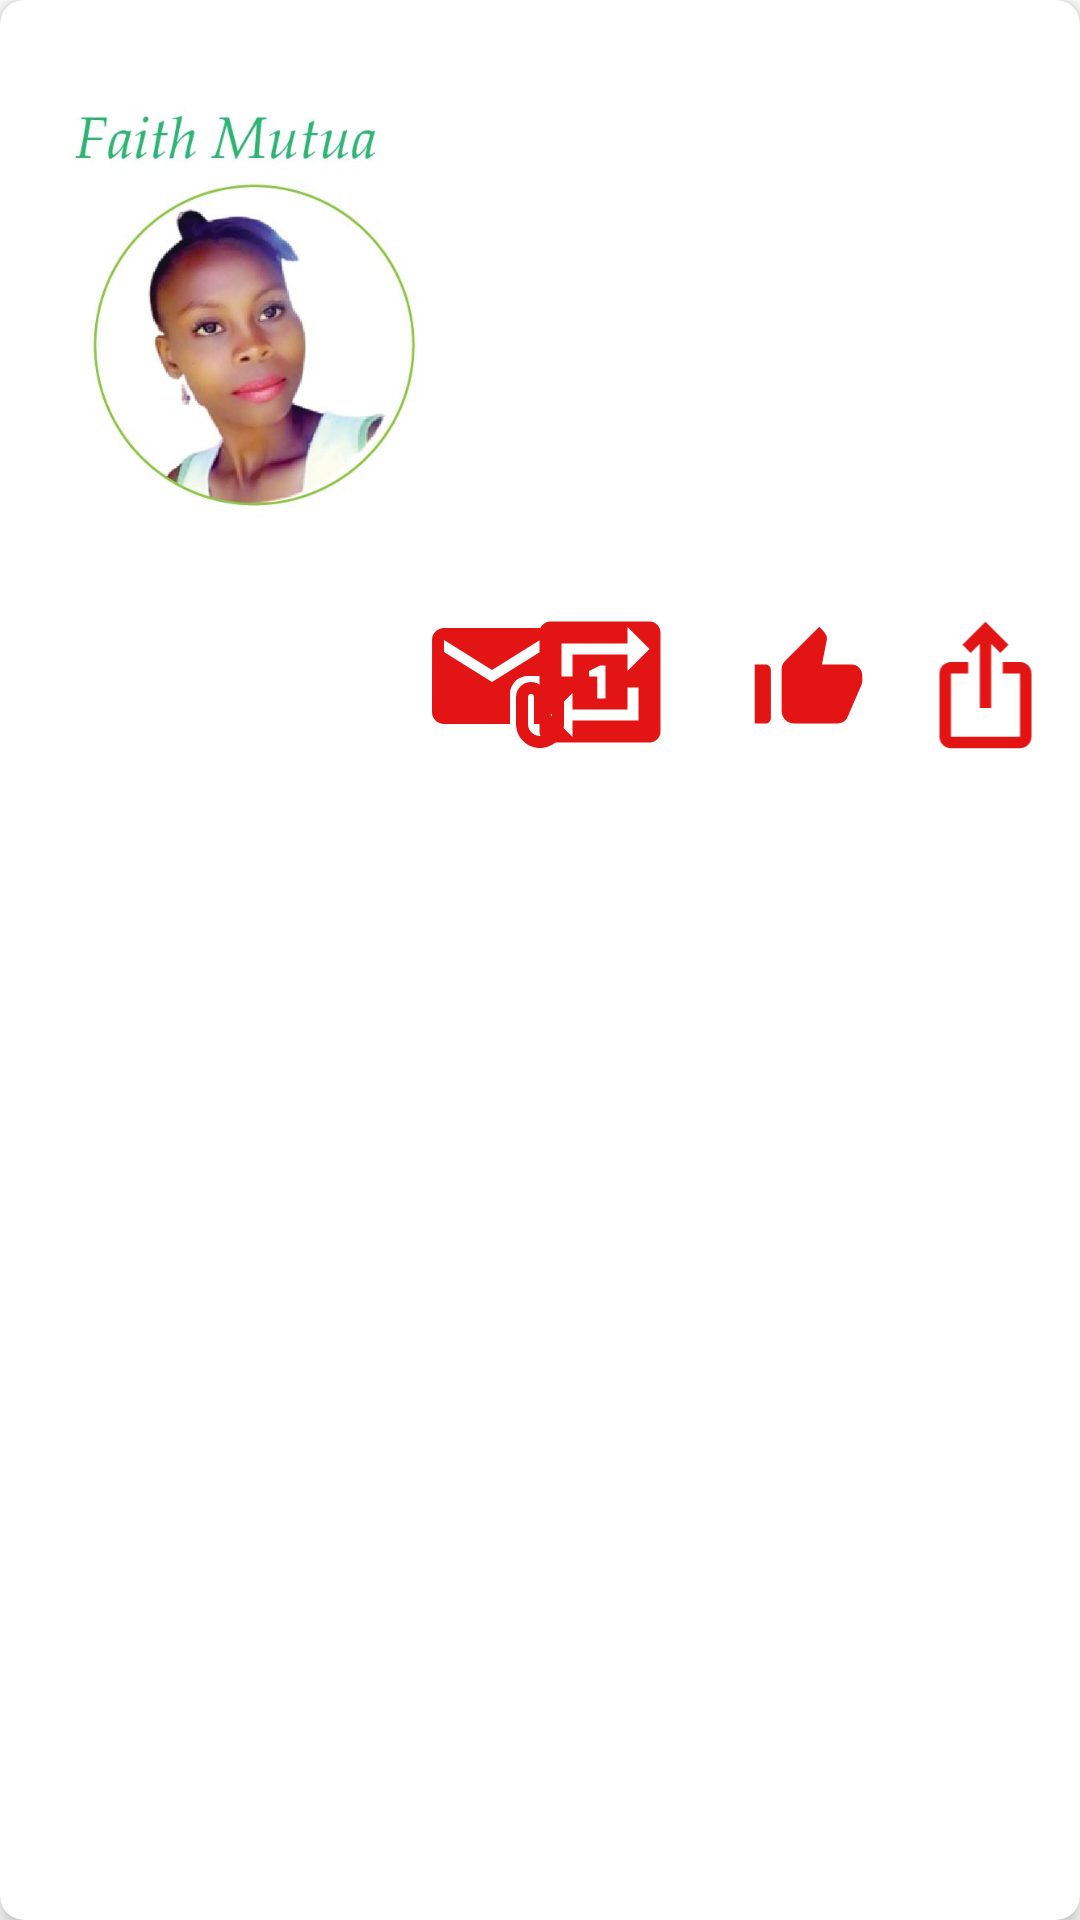

Produce the Android XML layout that renders to this screen, including the resource entries it uses.
<!-- AndroidManifest.xml: application theme Theme.MyTweet -->
<!-- res/layout/tweet_list_item.xml -->
<?xml version="1.0" encoding="utf-8"?>
<androidx.cardview.widget.CardView xmlns:android="http://schemas.android.com/apk/res/android"
    xmlns:app="http://schemas.android.com/apk/res-auto"
    xmlns:tools="http://schemas.android.com/tools"
    android:layout_width="match_parent"
    android:layout_height="wrap_content"
    app:cardCornerRadius="8dp"
    app:cardElevation="4dp"
    android:layout_margin="8dp"
    >

    <androidx.constraintlayout.widget.ConstraintLayout
        android:layout_width="match_parent"
        android:layout_height="match_parent">

        <ImageView
            android:id="@+id/ivPerson"
            android:layout_width="151dp"
            android:layout_height="176dp"
            app:layout_constraintBottom_toBottomOf="parent"
            app:layout_constraintEnd_toEndOf="parent"
            app:layout_constraintHorizontal_bias="0.032"
            app:layout_constraintStart_toStartOf="parent"
            app:layout_constraintTop_toTopOf="parent"
            app:layout_constraintVertical_bias="0.029"
            app:srcCompat="@drawable/faith" />

        <TextView
            android:id="@+id/tvName"
            android:layout_width="wrap_content"
            android:layout_height="wrap_content"
            android:layout_marginStart="16dp"
            android:textColor="#3F51B5"
            android:textSize="20sp"
            android:textStyle="bold"
            app:layout_constraintEnd_toEndOf="parent"
            app:layout_constraintHorizontal_bias="0.042"
            app:layout_constraintStart_toEndOf="@+id/ivPerson"
            app:layout_constraintTop_toTopOf="@+id/ivPerson"
            tools:text="Faith Mutua" />

        <TextView
            android:id="@+id/tvHandle"
            android:layout_width="wrap_content"
            android:layout_height="wrap_content"
            android:layout_marginStart="8dp"
            android:layout_marginTop="12dp"
            android:textColor="#0E0E10"
            android:textSize="20sp"
            app:layout_constraintEnd_toEndOf="parent"
            app:layout_constraintHorizontal_bias="0.245"
            app:layout_constraintStart_toEndOf="@+id/ivPerson"
            app:layout_constraintTop_toBottomOf="@+id/tvName"
            tools:text="/@faith_mutua   .10h" />

        <TextView
            android:id="@+id/tvMessage"
            android:layout_width="214dp"
            android:layout_height="116dp"
            android:layout_marginTop="4dp"
            android:textColor="#0E29BC"
            android:textSize="20sp"
            app:layout_constraintBottom_toBottomOf="@+id/ivPerson"
            app:layout_constraintEnd_toEndOf="parent"
            app:layout_constraintHorizontal_bias="0.578"
            app:layout_constraintStart_toEndOf="@+id/ivPerson"
            app:layout_constraintTop_toBottomOf="@+id/tvHandle"
            tools:text="“When to use iterative development? You should use iterative development only on projects that you want to succeed.” " />

        <ImageView
            android:id="@+id/ivshare"
            android:layout_width="47dp"
            android:layout_height="46dp"
            android:layout_marginEnd="8dp"
            android:backgroundTint="#872E2E"
            android:contentDescription="TODO"
            app:layout_constraintEnd_toEndOf="parent"
            app:layout_constraintTop_toTopOf="@+id/ivlike"
            app:srcCompat="@drawable/ic_baseline_ios_share_24" />

        <ImageView
            android:id="@+id/ivlike"
            android:layout_width="55dp"
            android:layout_height="43dp"
            android:layout_marginEnd="8dp"
            app:layout_constraintEnd_toStartOf="@+id/ivshare"
            app:layout_constraintTop_toTopOf="@+id/ivretweet"
            app:srcCompat="@drawable/ic_baseline_thumb_up_alt_24" />

        <ImageView
            android:id="@+id/ivretweet"
            android:layout_width="58dp"
            android:layout_height="44dp"
            android:layout_marginEnd="13dp"
            android:backgroundTint="#0B154A"
            app:layout_constraintEnd_toStartOf="@+id/ivlike"
            app:layout_constraintTop_toTopOf="@+id/ivreply"
            app:srcCompat="@drawable/ic_baseline_repeat_one_on_24" />

        <ImageView
            android:id="@+id/ivreply"
            android:layout_width="52dp"
            android:layout_height="48dp"
            android:layout_marginStart="140dp"
            android:layout_marginTop="16dp"
            android:backgroundTint="#17A396"
            app:layout_constraintEnd_toStartOf="@+id/ivretweet"
            app:layout_constraintHorizontal_bias="0.0"
            app:layout_constraintStart_toStartOf="parent"
            app:layout_constraintTop_toBottomOf="@+id/ivPerson"
            app:srcCompat="@drawable/ic_baseline_attach_email_24" />

    </androidx.constraintlayout.widget.ConstraintLayout>

</androidx.cardview.widget.CardView>
<!-- resources referenced by this layout -->
<resources>
  <!-- drawable faith: jpg bitmap (drawable, 60962 bytes) -->
  <!-- drawable ic_baseline_attach_email_24 (drawable) -->
  <vector android:height="24dp" android:tint="#E31414"
      android:viewportHeight="24" android:viewportWidth="24"
      android:width="24dp" xmlns:android="http://schemas.android.com/apk/res/android">
      <path android:fillColor="@android:color/white" android:pathData="M21,10V4c0,-1.1 -0.9,-2 -2,-2H3C1.9,2 1.01,2.9 1.01,4L1,16c0,1.1 0.9,2 2,2h11v-5c0,-1.66 1.34,-3 3,-3H21zM11,11L3,6V4l8,5l8,-5v2L11,11z"/>
      <path android:fillColor="@android:color/white" android:pathData="M21,14v4c0,1.1 -0.9,2 -2,2s-2,-0.9 -2,-2v-4.5c0,-0.28 0.22,-0.5 0.5,-0.5s0.5,0.22 0.5,0.5V18h2v-4.5c0,-1.38 -1.12,-2.5 -2.5,-2.5S15,12.12 15,13.5V18c0,2.21 1.79,4 4,4s4,-1.79 4,-4v-4H21z"/>
  </vector>
  <!-- drawable ic_baseline_ios_share_24 (drawable) -->
  <vector android:height="24dp" android:tint="#E31414"
      android:viewportHeight="24" android:viewportWidth="24"
      android:width="24dp" xmlns:android="http://schemas.android.com/apk/res/android">
      <path android:fillColor="@android:color/white" android:pathData="M16,5l-1.42,1.42 -1.59,-1.59L12.99,16h-1.98L11.01,4.83L9.42,6.42 8,5l4,-4 4,4zM20,10v11c0,1.1 -0.9,2 -2,2L6,23c-1.11,0 -2,-0.9 -2,-2L4,10c0,-1.11 0.89,-2 2,-2h3v2L6,10v11h12L18,10h-3L15,8h3c1.1,0 2,0.89 2,2z"/>
  </vector>
  <!-- drawable ic_baseline_repeat_one_on_24 (drawable) -->
  <vector android:height="24dp" android:tint="#E31414"
      android:viewportHeight="24" android:viewportWidth="24"
      android:width="24dp" xmlns:android="http://schemas.android.com/apk/res/android">
      <path android:fillColor="@android:color/white"
          android:fillType="evenOdd" android:pathData="M21,1L3,1c-1.1,0 -2,0.9 -2,2v18c0,1.1 0.9,2 2,2h18c1.1,0 2,-0.9 2,-2L23,3c0,-1.1 -0.9,-2 -2,-2zM7,7h10v3l4,-4 -4,-4v3L5,5v6h2L7,7zM17,17L7,17v-3l-4,4 4,4v-3h12v-6h-2v4zM13,15L13,9h-1l-2,1v1h1.5v4L13,15z"/>
  </vector>
  <!-- drawable ic_baseline_thumb_up_alt_24 (drawable) -->
  <vector android:height="24dp" android:tint="#E31414"
      android:viewportHeight="24" android:viewportWidth="24"
      android:width="24dp" xmlns:android="http://schemas.android.com/apk/res/android">
      <path android:fillColor="@android:color/white" android:pathData="M2,20h2c0.55,0 1,-0.45 1,-1v-9c0,-0.55 -0.45,-1 -1,-1L2,9v11zM21.83,12.88c0.11,-0.25 0.17,-0.52 0.17,-0.8L22,11c0,-1.1 -0.9,-2 -2,-2h-5.5l0.92,-4.65c0.05,-0.22 0.02,-0.46 -0.08,-0.66 -0.23,-0.45 -0.52,-0.86 -0.88,-1.22L14,2 7.59,8.41C7.21,8.79 7,9.3 7,9.83v7.84C7,18.95 8.05,20 9.34,20h8.11c0.7,0 1.36,-0.37 1.72,-0.97l2.66,-6.15z"/>
  </vector>
  <style name="Theme.MyTweet" parent="Theme.MaterialComponents.DayNight.DarkActionBar">
          
          <item name="colorPrimary">@color/purple_500</item>
          <item name="colorPrimaryVariant">@color/purple_700</item>
          <item name="colorOnPrimary">@color/white</item>
          
          <item name="colorSecondary">@color/teal_200</item>
          <item name="colorSecondaryVariant">@color/teal_700</item>
          <item name="colorOnSecondary">@color/black</item>
          
          <item name="android:statusBarColor" tools:targetApi="l">?attr/colorPrimaryVariant</item>
          
      </style>
  <!-- not gathered from this repository: default colours our renderer supplied (Android Studio template values) -->
  <color name="purple_500">#FF6200EE</color>
  <color name="purple_700">#FF3700B3</color>
  <color name="teal_200">#FF03DAC5</color>
  <color name="teal_700">#FF018786</color>
  <color name="black">#FF000000</color>
  <color name="white">#FFFFFFFF</color>
</resources>
